The GitHub repository Meerkat007/image-classification contains a labelled image folder "training_set_water_and_fire" with 2 categories: fire, water. Examples follow, each with its label.

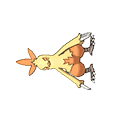
Label: fire

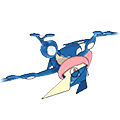
Label: water

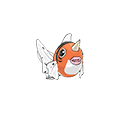
Label: water

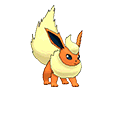
Label: fire

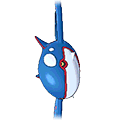
Label: water

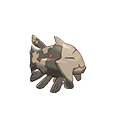
Label: water
